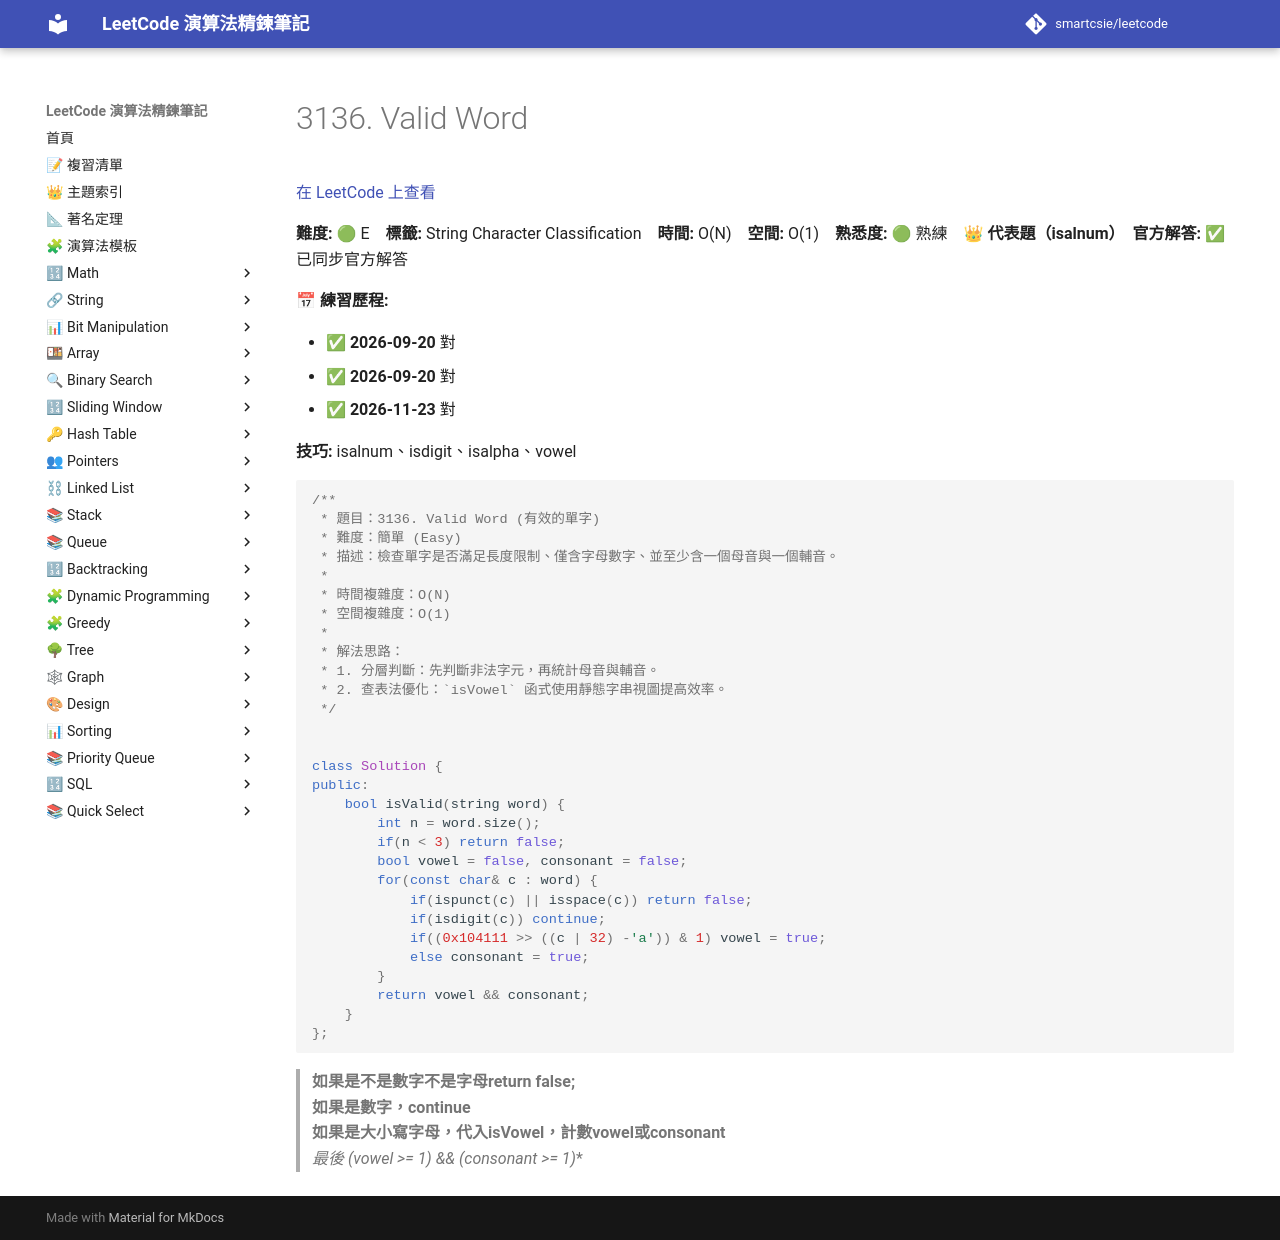

repository: smartcsie/leetcode · page: problems/3136/index.html · generator: mkdocs

# 3136. Valid Word

[在 LeetCode 上查看](https://leetcode.com/problems/valid-word/)

**難度:** 🟢 E　**標籤:** String Character Classification　**時間:** O(N)　**空間:** O(1)　**熟悉度:** 🟢 熟練　👑 **代表題（isalnum）**　**官方解答:** ✅ 已同步官方解答

**📅 練習歷程:**

- ✅ **2026-09-20** 對
- ✅ **2026-09-20** 對
- ✅ **2026-11-23** 對

**技巧:** isalnum、isdigit、isalpha、vowel

```cpp
/**
 * 題目：3136. Valid Word (有效的單字)
 * 難度：簡單 (Easy)
 * 描述：檢查單字是否滿足長度限制、僅含字母數字、並至少含一個母音與一個輔音。
 *
 * 時間複雜度：O(N)
 * 空間複雜度：O(1)
 *
 * 解法思路：
 * 1. 分層判斷：先判斷非法字元，再統計母音與輔音。
 * 2. 查表法優化：`isVowel` 函式使用靜態字串視圖提高效率。
 */


class Solution {
public:
    bool isValid(string word) {
        int n = word.size();
        if(n < 3) return false;
        bool vowel = false, consonant = false;
        for(const char& c : word) {
            if(ispunct(c) || isspace(c)) return false;
            if(isdigit(c)) continue;
            if((0x104111 >> ((c | 32) -'a')) & 1) vowel = true;
            else consonant = true;
        }
        return vowel && consonant;
    }
};
```

> **如果是不是數字不是字母return false;**<br>
> **如果是數字，continue**<br>
> **如果是大小寫字母，代入isVowel，計數vowel或consonant**<br>
> *最後 (vowel >= 1) && (consonant >= 1)**<br>
